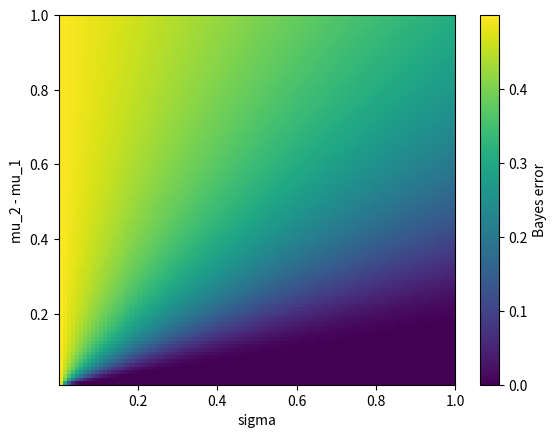

Source code (Python):
import numpy as np
import matplotlib.pyplot as plt
from scipy.special import erf

def bayes_error(mu1, mu2, sigma):
    xstar = 0.5 * (mu1 + mu2)
    d = np.sqrt(2) * sigma
    cdf_1 = 0.5 * (1 + erf((xstar - mu1)/d))
    cdf_2 = 0.5 * (1 + erf((xstar - mu2)/d)) 
    return 0.5 * (1 - cdf_1 + cdf_2)

mu1 = 0
grid = np.zeros((100,100))
sigma_s = np.linspace(0.01, 1, 100)
mu2_s = np.linspace(mu1 + 0.001, mu1 + 1, 100)
for i, sigma in enumerate(sigma_s):
    for j, mu2 in enumerate(mu2_s):
        grid[i][j] = bayes_error(mu1, mu2, sigma)

ext = [0.001, 1, 0.01, 1]
plt.imshow(grid, origin='lower', interpolation=None, extent=ext, aspect='auto')
plt.xlabel('sigma')
plt.ylabel('mu_2 - mu_1')
plt.colorbar().set_label('Bayes error')
#plt.show()
plt.savefig('bayes.png')
